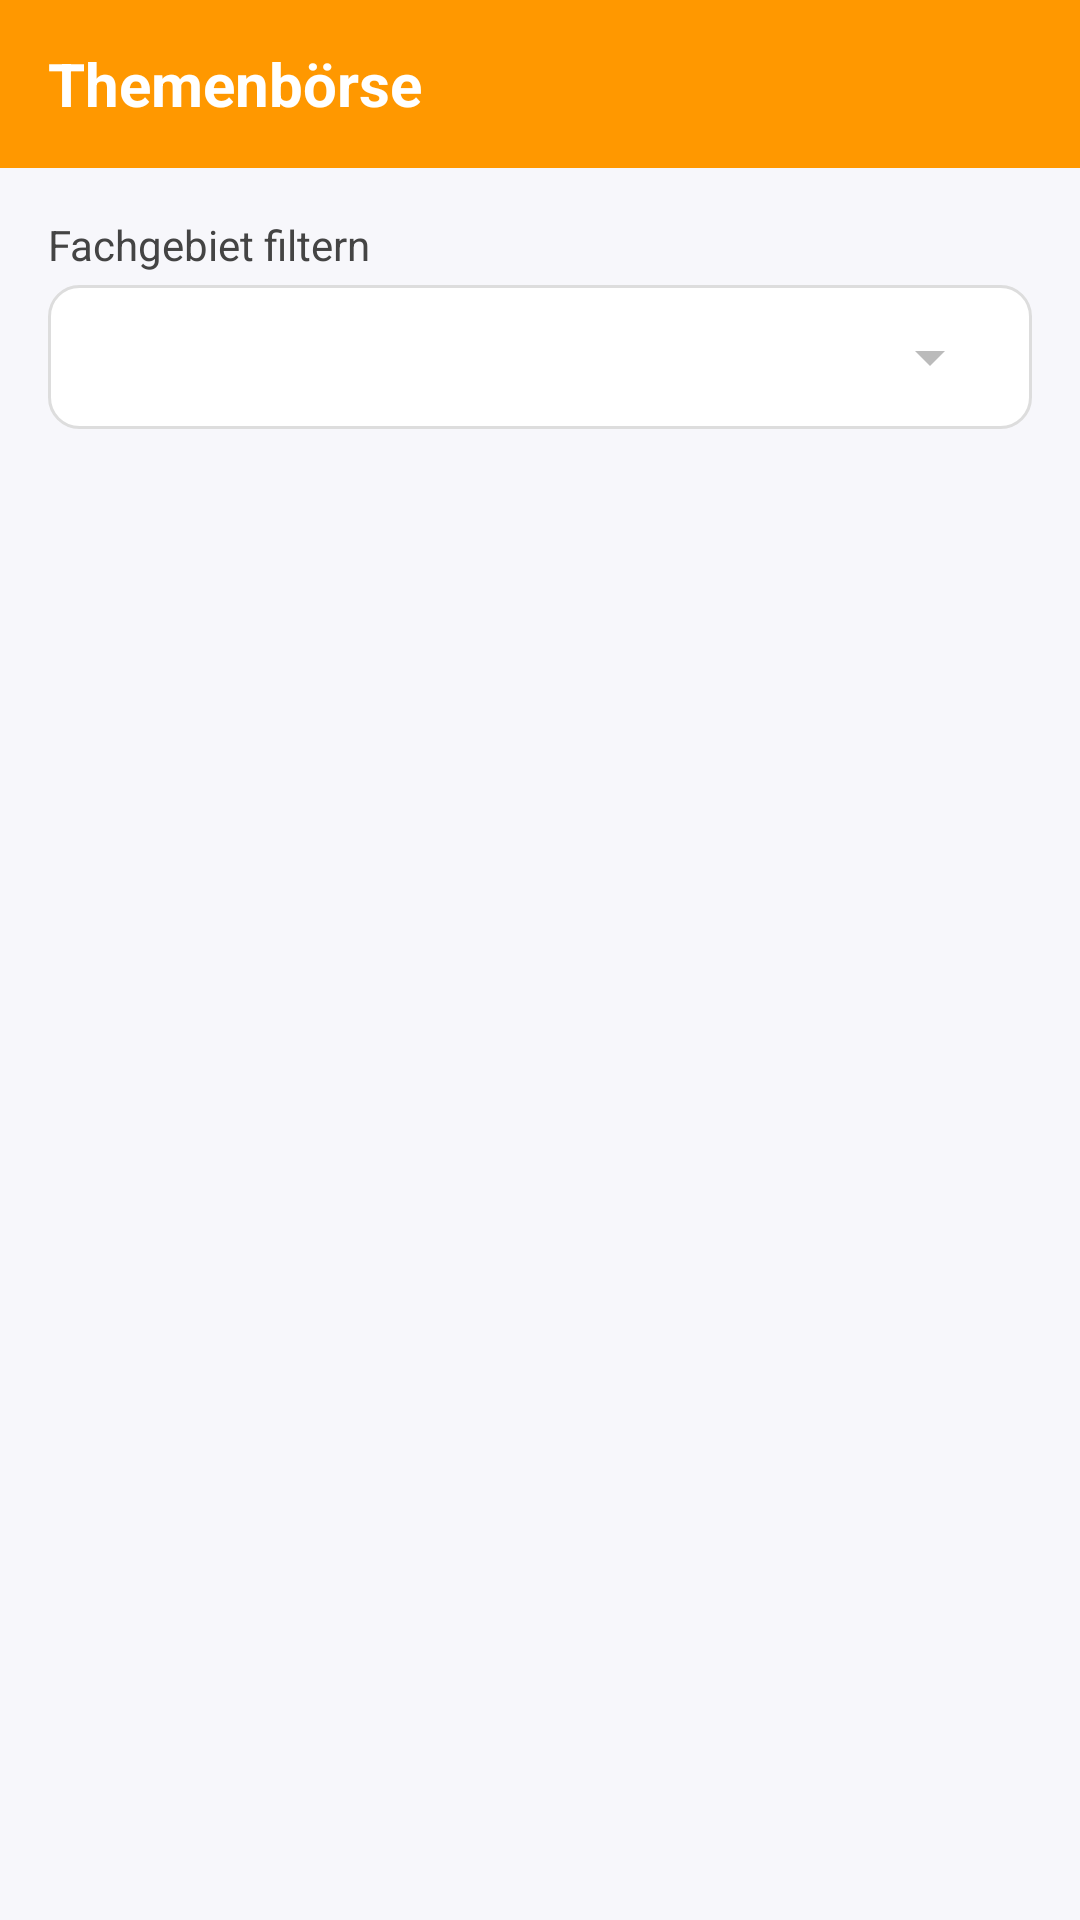

Reconstruct the res/layout file that produces this screen, plus the resources it refers to.
<!-- AndroidManifest.xml: application theme Theme.BetreuerApp -->
<!-- res/layout/fragment_student_topics.xml -->
<?xml version="1.0" encoding="utf-8"?>
<LinearLayout xmlns:android="http://schemas.android.com/apk/res/android"
    android:layout_width="match_parent"
    android:layout_height="match_parent"
    android:orientation="vertical"
    android:background="#F7F7FB">

    
    <LinearLayout
        android:layout_width="match_parent"
        android:layout_height="56dp"
        android:background="#FF9800"
        android:gravity="center_vertical"
        android:paddingLeft="16dp"
        android:paddingRight="16dp">

        <TextView
            android:id="@+id/tv_header"
            android:layout_width="wrap_content"
            android:layout_height="wrap_content"
            android:text="Themenbörse"
            android:textStyle="bold"
            android:textSize="20sp"
            android:textColor="@android:color/white" />
    </LinearLayout>

    <LinearLayout
        android:orientation="vertical"
        android:layout_width="match_parent"
        android:layout_height="0dp"
        android:layout_weight="1"
        android:padding="16dp">

        <TextView
            android:id="@+id/tv_filter_label"
            android:layout_width="match_parent"
            android:layout_height="wrap_content"
            android:text="Fachgebiet filtern"
            android:textSize="14sp"
            android:textColor="#444444"
            android:layout_marginBottom="4dp" />

        <Spinner
            android:id="@+id/spinner_area_filter"
            android:layout_width="match_parent"
            android:layout_height="wrap_content"
            android:minHeight="48dp"
            android:paddingLeft="12dp"
            android:paddingRight="40dp"
            android:background="@drawable/bg_spinner_outline"
            android:layout_marginBottom="12dp" />

        <TextView
            android:id="@+id/tv_empty"
            android:layout_width="match_parent"
            android:layout_height="wrap_content"
            android:visibility="gone"
            android:text="Aktuell keine offenen Themen verfügbar."
            android:textColor="#666666"
            android:textSize="14sp"
            android:layout_marginBottom="8dp" />

        <FrameLayout
            android:layout_width="match_parent"
            android:layout_height="0dp"
            android:layout_weight="1">

            <androidx.recyclerview.widget.RecyclerView
                android:id="@+id/rv_topics"
                android:layout_width="match_parent"
                android:layout_height="match_parent"
                android:clipToPadding="false"
                android:paddingBottom="8dp" />

            <ProgressBar
                android:id="@+id/progress_bar"
                android:layout_width="48dp"
                android:layout_height="48dp"
                android:layout_gravity="center"
                android:visibility="gone" />
        </FrameLayout>

    </LinearLayout>

</LinearLayout>
<!-- resources referenced by this layout -->
<resources>
  <!-- drawable bg_spinner_outline (drawable) -->
  <?xml version="1.0" encoding="utf-8"?>
  <layer-list xmlns:android="http://schemas.android.com/apk/res/android">
  
      
      <item
          android:drawable="@drawable/bg_input_outline" />
  
      
      <item
          android:drawable="@drawable/ic_spinner_arrow"
          android:gravity="right|center_vertical"
          android:right="12dp" />
  </layer-list>
  <style name="Theme.BetreuerApp" parent="Base.Theme.BetreuerApp" />
  <!-- drawable bg_input_outline (drawable) -->
  <?xml version="1.0" encoding="utf-8"?>
  <shape xmlns:android="http://schemas.android.com/apk/res/android">
      <solid android:color="#FFFFFFFF"/>
      <corners android:radius="10dp"/>
      <stroke
          android:width="1dp"
          android:color="#DDDDDD"/>
      <padding
          android:left="10dp"
          android:top="8dp"
          android:right="10dp"
          android:bottom="8dp"/>
  </shape>
  <!-- drawable ic_spinner_arrow (drawable) -->
  <?xml version="1.0" encoding="utf-8"?>
  <vector xmlns:android="http://schemas.android.com/apk/res/android"
      android:width="24dp"
      android:height="24dp"
      android:viewportWidth="24"
      android:viewportHeight="24">
      <path
          android:fillColor="#BBBBBB"
          android:pathData="M7,10l5,5 5,-5" />
  </vector>
  <style name="Base.Theme.BetreuerApp" parent="Theme.Material3.DayNight.NoActionBar">
          
          
          <item name="buttonStyle">@style/AppButtonStyle</item>
          <item name="materialButtonStyle">@style/AppButtonStyle</item>
      </style>
  <style name="AppButtonStyle" parent="@style/Widget.Material3.Button">
          
          <item name="android:backgroundTint">#FFC107</item>
          <item name="backgroundTint">#FFC107</item>
  
          
          <item name="android:textColor">@android:color/black</item>
          <item name="android:textAllCaps">false</item>
  
          
          <item name="shapeAppearance">@style/ShapeAppearance.Material3.Corner.None</item>
      </style>
</resources>
